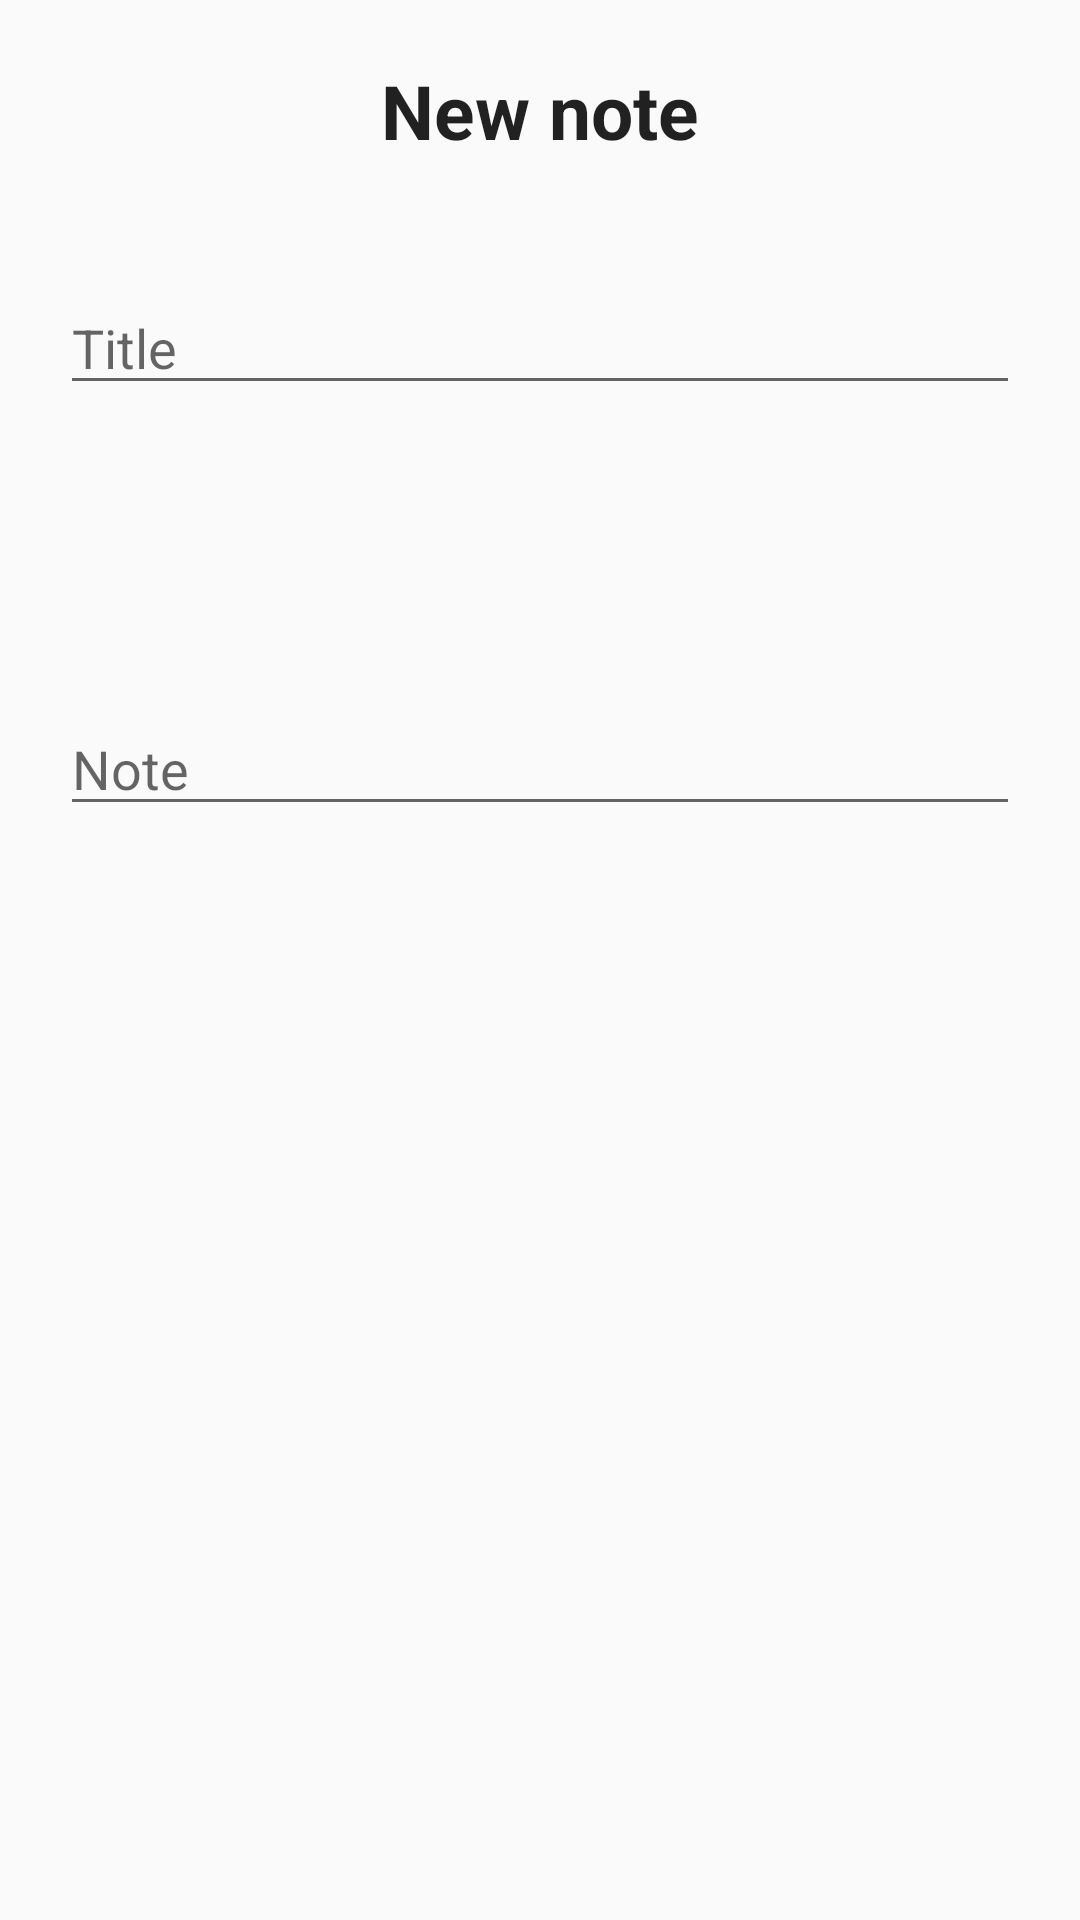

Here is an Android app screen rendered from its layout file. Give the layout XML and the strings, colors and styles it references.
<!-- AndroidManifest.xml: application theme AppTheme -->
<!-- res/layout/activity_add_note.xml -->
<?xml version="1.0" encoding="utf-8"?>
<androidx.constraintlayout.widget.ConstraintLayout xmlns:android="http://schemas.android.com/apk/res/android"
    xmlns:app="http://schemas.android.com/apk/res-auto"
    xmlns:tools="http://schemas.android.com/tools"
    android:layout_width="match_parent"
    android:layout_height="match_parent"
    tools:context=".activities.AddNoteActivity">


    <LinearLayout
        android:layout_width="match_parent"
        android:layout_height="match_parent"
        android:orientation="vertical">

        <TextView
            android:layout_width="match_parent"
            android:layout_height="wrap_content"
            android:text="New note"
            android:textStyle="bold"
            style="@style/TextAppearance.AppCompat.Headline"
            android:textSize="25sp"
            android:textAlignment="center"
            android:layout_margin="20sp"/>


        <EditText
            android:layout_width="match_parent"
            android:layout_height="wrap_content"
            android:hint="Title"
            android:inputType="text"
            android:id="@+id/edit_text_note_title"
            android:layout_margin="20sp"/>
        <TextView
            android:id="@+id/text_date_time"
            android:layout_width="wrap_content"
            android:layout_height="wrap_content"
            android:layout_margin="20sp"            />


        <EditText
            android:layout_width="match_parent"
            android:layout_height="wrap_content"
            android:hint="Note"
            android:inputType="text"
            android:id="@+id/edit_text_note_content"
            android:layout_margin="20sp"/>

        

    </LinearLayout>


</androidx.constraintlayout.widget.ConstraintLayout>
<!-- resources referenced by this layout -->
<resources>
  <style name="AppTheme" parent="Theme.AppCompat.Light.DarkActionBar">
          
          <item name="colorPrimaryDark">@color/colorPrimaryDark</item>
          <item name="colorPrimary">@color/colorPrimary</item>
          <item name="colorAccent">@color/colorSecondary</item>
      </style>
  <color name="colorPrimaryDark">#233C67</color>
  <color name="colorPrimary">#4470AD</color>
  <color name="colorSecondary">#FFDDD3</color>
</resources>
